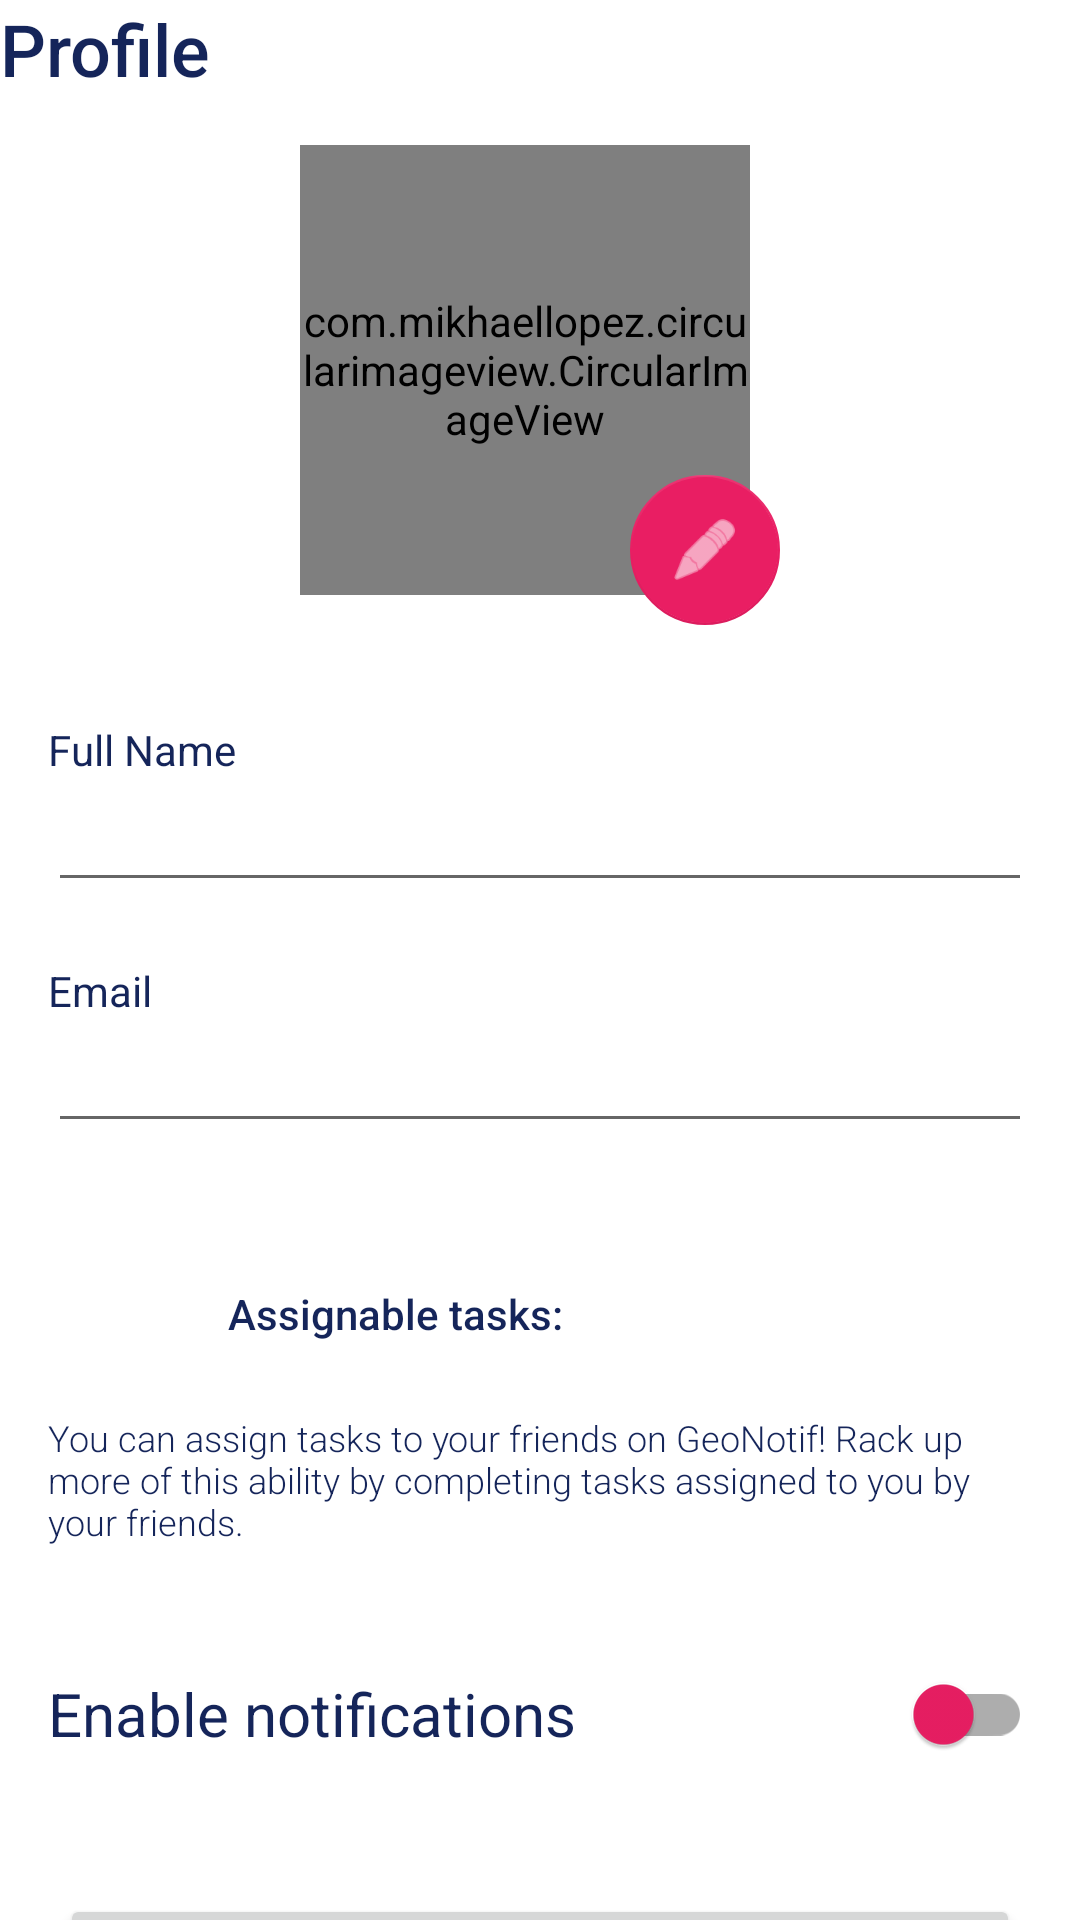

The Android layout XML behind this screen, and the referenced resources:
<!-- AndroidManifest.xml: application theme Theme.GeoNotif -->
<!-- res/layout/fragment_profile.xml -->
<?xml version="1.0" encoding="utf-8"?>
<FrameLayout xmlns:android="http://schemas.android.com/apk/res/android"
    xmlns:app="http://schemas.android.com/apk/res-auto"
    xmlns:tools="http://schemas.android.com/tools"
    android:layout_width="match_parent"
    android:layout_height="match_parent"
    tools:context=".ProfileFragment">

    <androidx.core.widget.NestedScrollView
        android:layout_width="match_parent"
        android:layout_height="wrap_content">

        <LinearLayout
            android:layout_width="match_parent"
            android:layout_height="wrap_content"
            android:orientation="vertical">

            <TextView
                android:id="@+id/ProfileTitle"
                android:layout_width="wrap_content"
                android:layout_height="wrap_content"
                android:fontFamily="sans-serif-medium"
                android:text="Profile"
                android:textColor="@color/primary_text"
                android:textSize="24sp"
                app:layout_constraintStart_toStartOf="parent"
                app:layout_constraintTop_toTopOf="parent" />

            <RelativeLayout
                android:layout_width="match_parent"
                android:layout_height="wrap_content"
                android:layout_gravity="center"
                android:padding="16dp">

                <RelativeLayout
                    android:layout_width="160dp"
                    android:layout_height="160dp"
                    android:layout_centerInParent="true"
                    tools:ignore="UselessParent">

                    <com.mikhaellopez.circularimageview.CircularImageView
                        android:id="@+id/imgProfile"
                        android:layout_width="150dp"
                        android:layout_height="150dp"
                        app:civ_border_color="@color/primary"
                        app:civ_border_width="1dp"
                        app:civ_shadow="false"
                        app:srcCompat="@drawable/ic_person" />

                    <com.google.android.material.floatingactionbutton.FloatingActionButton
                        android:id="@+id/fab_add_photo"
                        style="@style/Widget.Design.FloatingActionButton"
                        android:layout_width="50dp"
                        android:layout_height="50dp"
                        app:fabCustomSize="50dp"
                        android:layout_alignParentEnd="true"
                        android:layout_alignParentBottom="true"
                        android:elevation="0dp"
                        android:src="@android:drawable/ic_menu_edit"
                        app:backgroundTint="@color/primary_highlight"
                        app:elevation="0dp"
                        app:tint="@color/white" />

                </RelativeLayout>

            </RelativeLayout>

            <LinearLayout
                android:layout_width="match_parent"
                android:layout_height="wrap_content"
                android:orientation="vertical"
                android:padding="16dp">

                <LinearLayout
                    android:layout_width="match_parent"
                    android:layout_height="wrap_content"
                    android:orientation="vertical"
                    android:layout_marginBottom="20dp">

                    <TextView
                        android:layout_width="wrap_content"
                        android:layout_height="wrap_content"
                        android:text="Full Name"
                        android:textColor="@color/primary_text" />

                    <EditText
                        android:id="@+id/fullnameTextBox"
                        android:layout_width="match_parent"
                        android:layout_height="wrap_content"
                        android:editable="false"
                        android:ellipsize="end"
                        android:maxLines="1"
                        android:singleLine="true"
                        android:textColor="@color/primary_text" />

                </LinearLayout>

                <LinearLayout
                    android:layout_width="match_parent"
                    android:layout_height="wrap_content"
                    android:orientation="vertical">

                    <TextView
                        android:layout_width="wrap_content"
                        android:layout_height="wrap_content"
                        android:text="Email"
                        android:textColor="@color/primary_text" />

                    <EditText
                        android:id="@+id/emailTextBox"
                        android:layout_width="match_parent"
                        android:layout_height="wrap_content"
                        android:editable="false"
                        android:ellipsize="end"
                        android:maxLines="1"
                        android:singleLine="true"
                        android:textColor="@color/primary_text" />
                </LinearLayout>

            </LinearLayout>

            <LinearLayout
                android:id="@+id/LLGamification"
                android:layout_width="match_parent"
                android:layout_height="match_parent"
                android:orientation="horizontal"
                android:paddingLeft="16dp"
                android:paddingTop="16dp"
                android:paddingRight="16dp">

                <ImageView
                    android:id="@+id/GamificationIcon"
                    android:layout_width="50dp"
                    android:layout_height="50dp"
                    android:src="@drawable/star" />

                <TextView
                    android:id="@+id/GamificationTextView"
                    android:layout_width="wrap_content"
                    android:layout_height="wrap_content"
                    android:layout_gravity="center_vertical"
                    android:layout_weight="1"
                    android:fontFamily="sans-serif-medium"
                    android:paddingLeft="10dp"
                    android:text="Assignable tasks: "
                    android:textColor="@color/primary_text" />
            </LinearLayout>

            <TextView
                android:id="@+id/textView10"
                android:layout_width="match_parent"
                android:layout_height="wrap_content"
                android:fontFamily="sans-serif-light"
                android:paddingLeft="16dp"
                android:paddingTop="8dp"
                android:paddingRight="16dp"
                android:paddingBottom="16dp"
                android:text="You can assign tasks to your friends on GeoNotif! Rack up more of this ability by completing tasks assigned to you by your friends."
                android:textColor="@color/primary_text"
                android:textSize="12sp" />

            <LinearLayout
                android:layout_width="match_parent"
                android:layout_height="wrap_content"
                android:gravity="center_vertical"
                android:orientation="horizontal"
                android:padding="16dp">

                <TextView
                    android:layout_width="wrap_content"
                    android:layout_height="wrap_content"
                    android:text="Enable notifications"
                    android:textColor="@color/primary_text"
                    android:textSize="20dp" />

                <Space
                    android:layout_width="0dp"
                    android:layout_height="0dp"
                    android:layout_weight="1" />

                <com.google.android.material.switchmaterial.SwitchMaterial
                    android:id="@+id/switch_notifications"
                    android:layout_width="wrap_content"
                    android:layout_height="wrap_content"
                    android:layout_marginStart="8dp"
                    app:thumbTint="@color/primary_highlight"
                    app:trackTint="@color/quantum_grey400"/>

            </LinearLayout>


            <LinearLayout
                android:id="@+id/LinearLayout02"
                android:layout_width="match_parent"
                android:layout_height="wrap_content"
                android:layout_alignParentBottom="true"
                android:layout_margin="10dp">

                <Button
                    android:id="@+id/logoutButton"
                    android:layout_width="match_parent"
                    android:layout_height="match_parent"
                    android:layout_margin="10dp"
                    android:layout_weight="1"
                    android:text="Logout"
                    android:textColor="@color/white" />
            </LinearLayout>

        </LinearLayout>
    </androidx.core.widget.NestedScrollView>
</FrameLayout>
<!-- resources referenced by this layout -->
<resources>
  <color name="primary">#15255A</color>
  <color name="primary_highlight">#E91E63</color>
  <color name="primary_text">#15255A</color>
  <color name="white">#FFFFFFFF</color>
  <!-- drawable ic_person (drawable) -->
  <vector xmlns:android="http://schemas.android.com/apk/res/android"
      android:width="196dp"
      android:height="196dp"
      android:tint="@color/black"
      android:viewportWidth="24"
      android:viewportHeight="24">
      <path
          android:fillColor="#FF000000"
          android:pathData="M12,12c2.21,0 4,-1.79 4,-4s-1.79,-4 -4,-4 -4,1.79 -4,4 1.79,4 4,4zM12,14c-2.67,0 -8,1.34 -8,4v2h16v-2c0,-2.66 -5.33,-4 -8,-4z" />
  </vector>
  <style name="Theme.GeoNotif" parent="Theme.MaterialComponents.Light.NoActionBar">
          
          <item name="colorPrimary">@color/primary_highlight</item>
          <item name="colorPrimaryVariant">@color/purple_700</item>
          <item name="colorOnPrimary">@color/white</item>
          
          <item name="colorSecondary">@color/teal_200</item>
          <item name="colorSecondaryVariant">@color/teal_700</item>
          <item name="colorOnSecondary">@color/black</item>
          
          <item name="android:statusBarColor">@color/primary</item>
          
      </style>
  <color name="black">#FF000000</color>
  <color name="purple_700">#FF3700B3</color>
  <color name="teal_200">#FF03DAC5</color>
  <color name="teal_700">#FF018786</color>
</resources>
